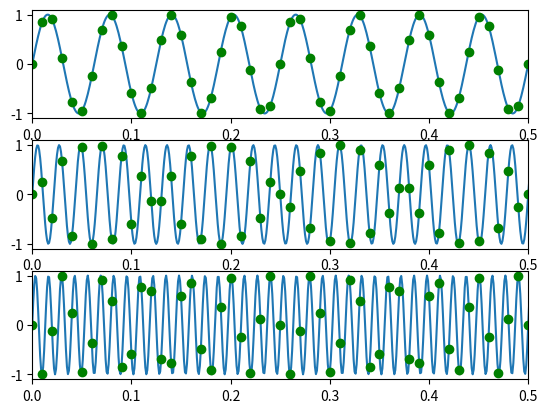

Python code for this plot:
import numpy as np
import matplotlib.pyplot as plt

fs = 100
f0 = 16
t = np.linspace(0,1,1000, endpoint=False)
te = np.linspace(0,1, 100, endpoint=False)

x = np.sin( 2 * np.pi * 16 * t)
y = np.sin( 2 * np.pi * 46 * t)
z = np.sin( 2 * np.pi * 76 * t)

fig, axs = plt.subplots(3, 1)

xe = np.sin(2 * np.pi * 16 * te)
ye = np.sin(2 * np.pi * 46 * te)
ze = np.sin(2 * np.pi * 76 * te)

axs[0].plot(t, x)
axs[0].plot(te, xe, color="green", marker='o', linestyle="")
axs[0].set_xlim(0,0.5)

axs[1].plot(t, y)
axs[1].plot(te, ye, color="green", marker="o", linestyle="")
axs[1].set_xlim(0,0.5)

axs[2].plot(t, z)
axs[2].plot(te, ze, color="green", marker='o', linestyle="")
axs[2].set_xlim(0,0.5)
plt.savefig("ex3.png")
plt.savefig('ex3.pdf', format='pdf')
plt.show()

